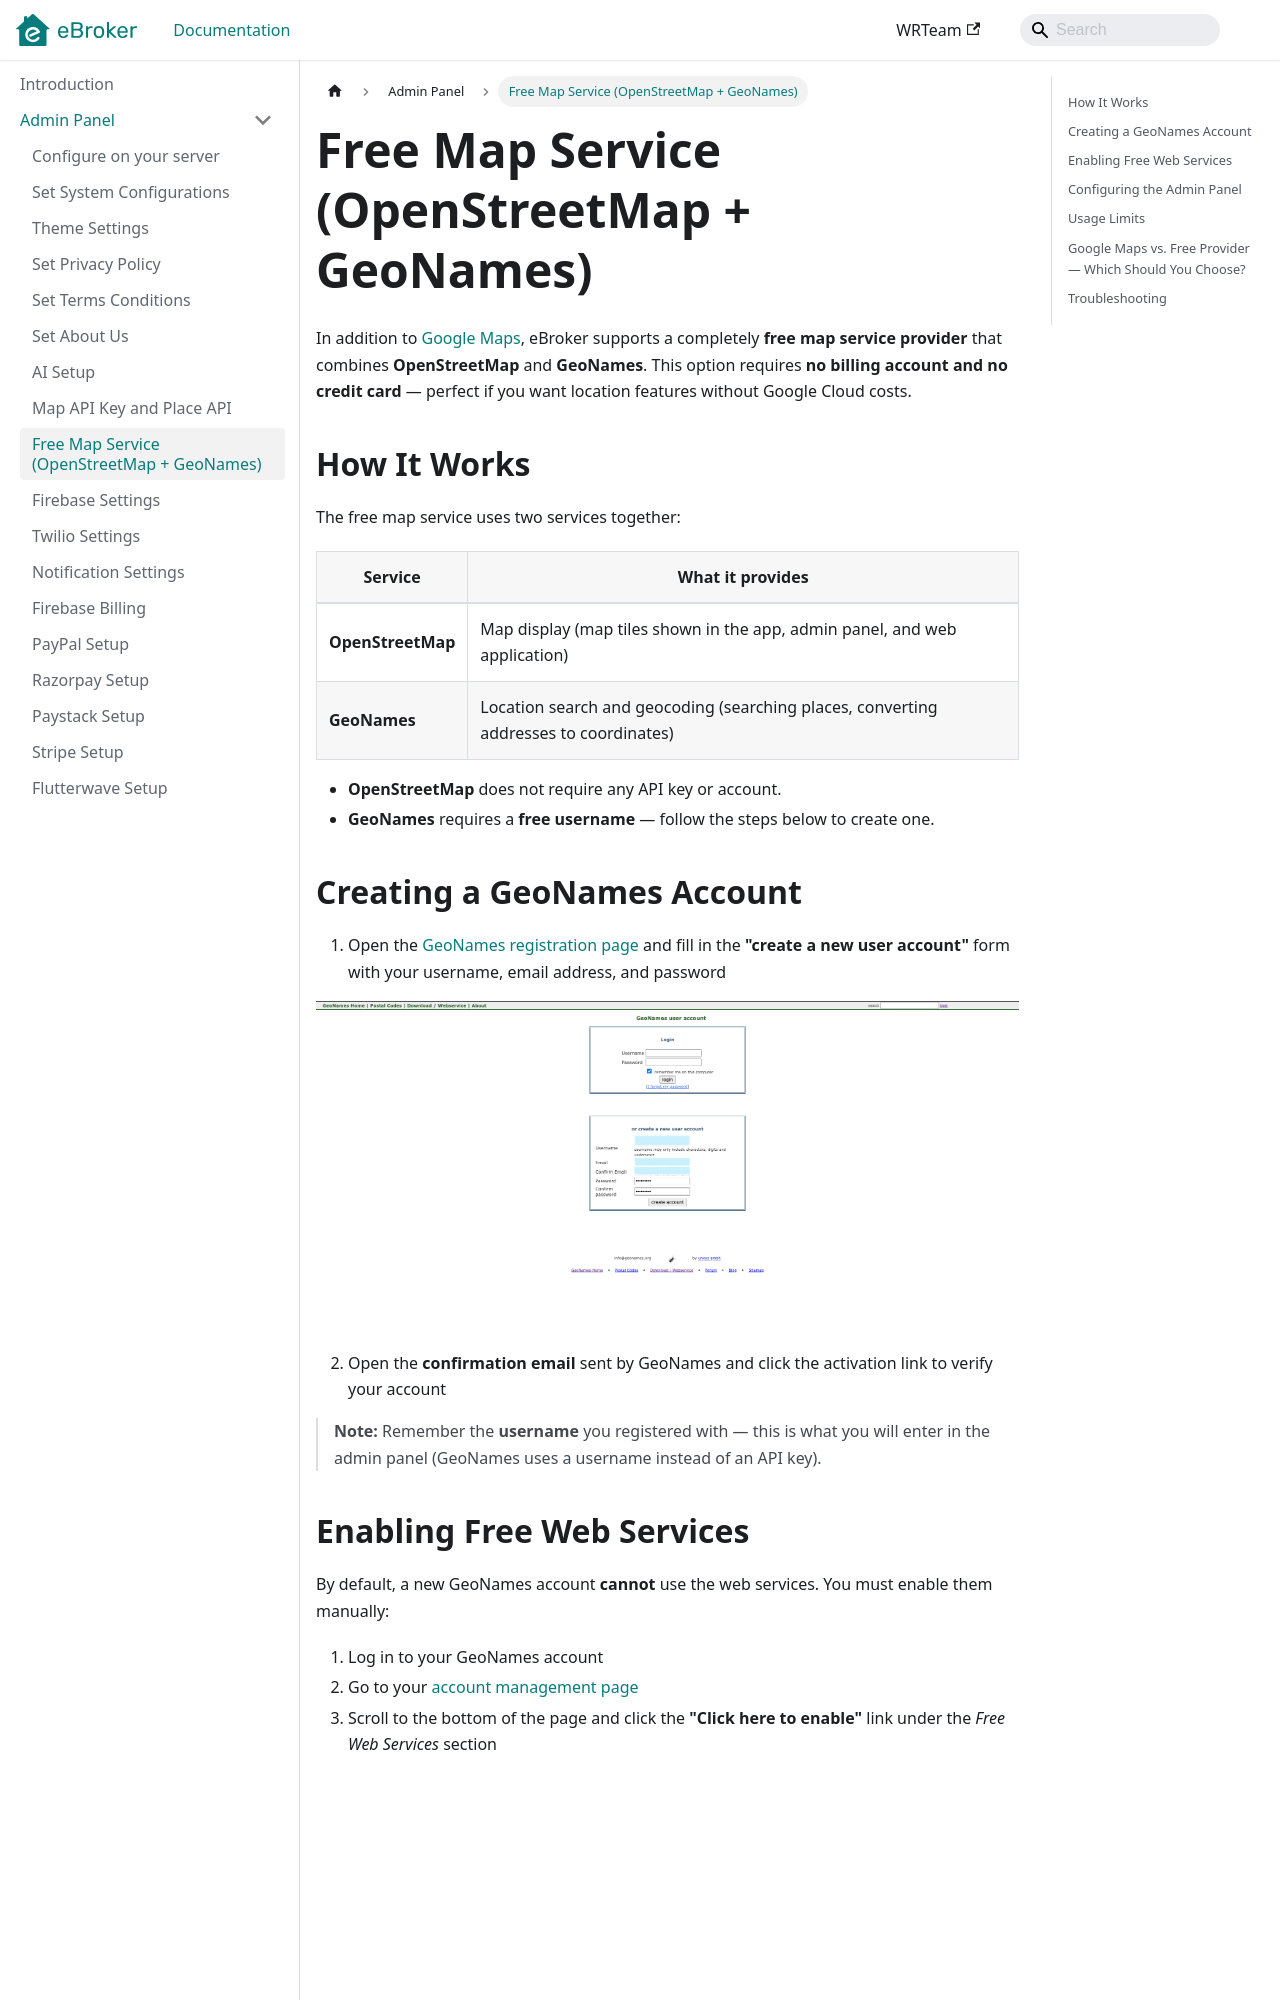

repository: WRTeam-in/eBroker-Doc · page: docs/admin/free-maps-setup/index.html · generator: docusaurus

---
sidebar_position: 9
---

# Free Map Service (OpenStreetMap + GeoNames)

In addition to [Google Maps](./maps-setup.md), eBroker supports a completely
**free map service provider** that combines **OpenStreetMap** and **GeoNames**.
This option requires **no billing account and no credit card** — perfect if you
want location features without Google Cloud costs.

## How It Works

The free map service uses two services together:

| Service | What it provides |
| --- | --- |
| **OpenStreetMap** | Map display (map tiles shown in the app, admin panel, and web application) |
| **GeoNames** | Location search and geocoding (searching places, converting addresses to coordinates) |

- **OpenStreetMap** does not require any API key or account.
- **GeoNames** requires a **free username** — follow the steps below to create one.

## Creating a GeoNames Account

1. Open the [GeoNames registration page](https://www.geonames.org/login) and fill in
   the **"create a new user account"** form with your username, email address, and password

![GeoNames Registration](/images/panel/maps/geonames-registration.png)

2. Open the **confirmation email** sent by GeoNames and click the activation link to
   verify your account

> **Note:** Remember the **username** you registered with — this is what you will
> enter in the admin panel (GeoNames uses a username instead of an API key).

## Enabling Free Web Services

By default, a new GeoNames account **cannot** use the web services. You must enable
them manually:

1. Log in to your GeoNames account
2. Go to your [account management page](https://www.geonames.org/manageaccount)
3. Scroll to the bottom of the page and click the **"Click here to enable"** link
   under the *Free Web Services* section

![Enable GeoNames Web Services](/images/panel/maps/geonames-enable-webservice.png)

> **Important:** If you skip this step, location search will not work and GeoNames
> will return an authorization error for your username.
